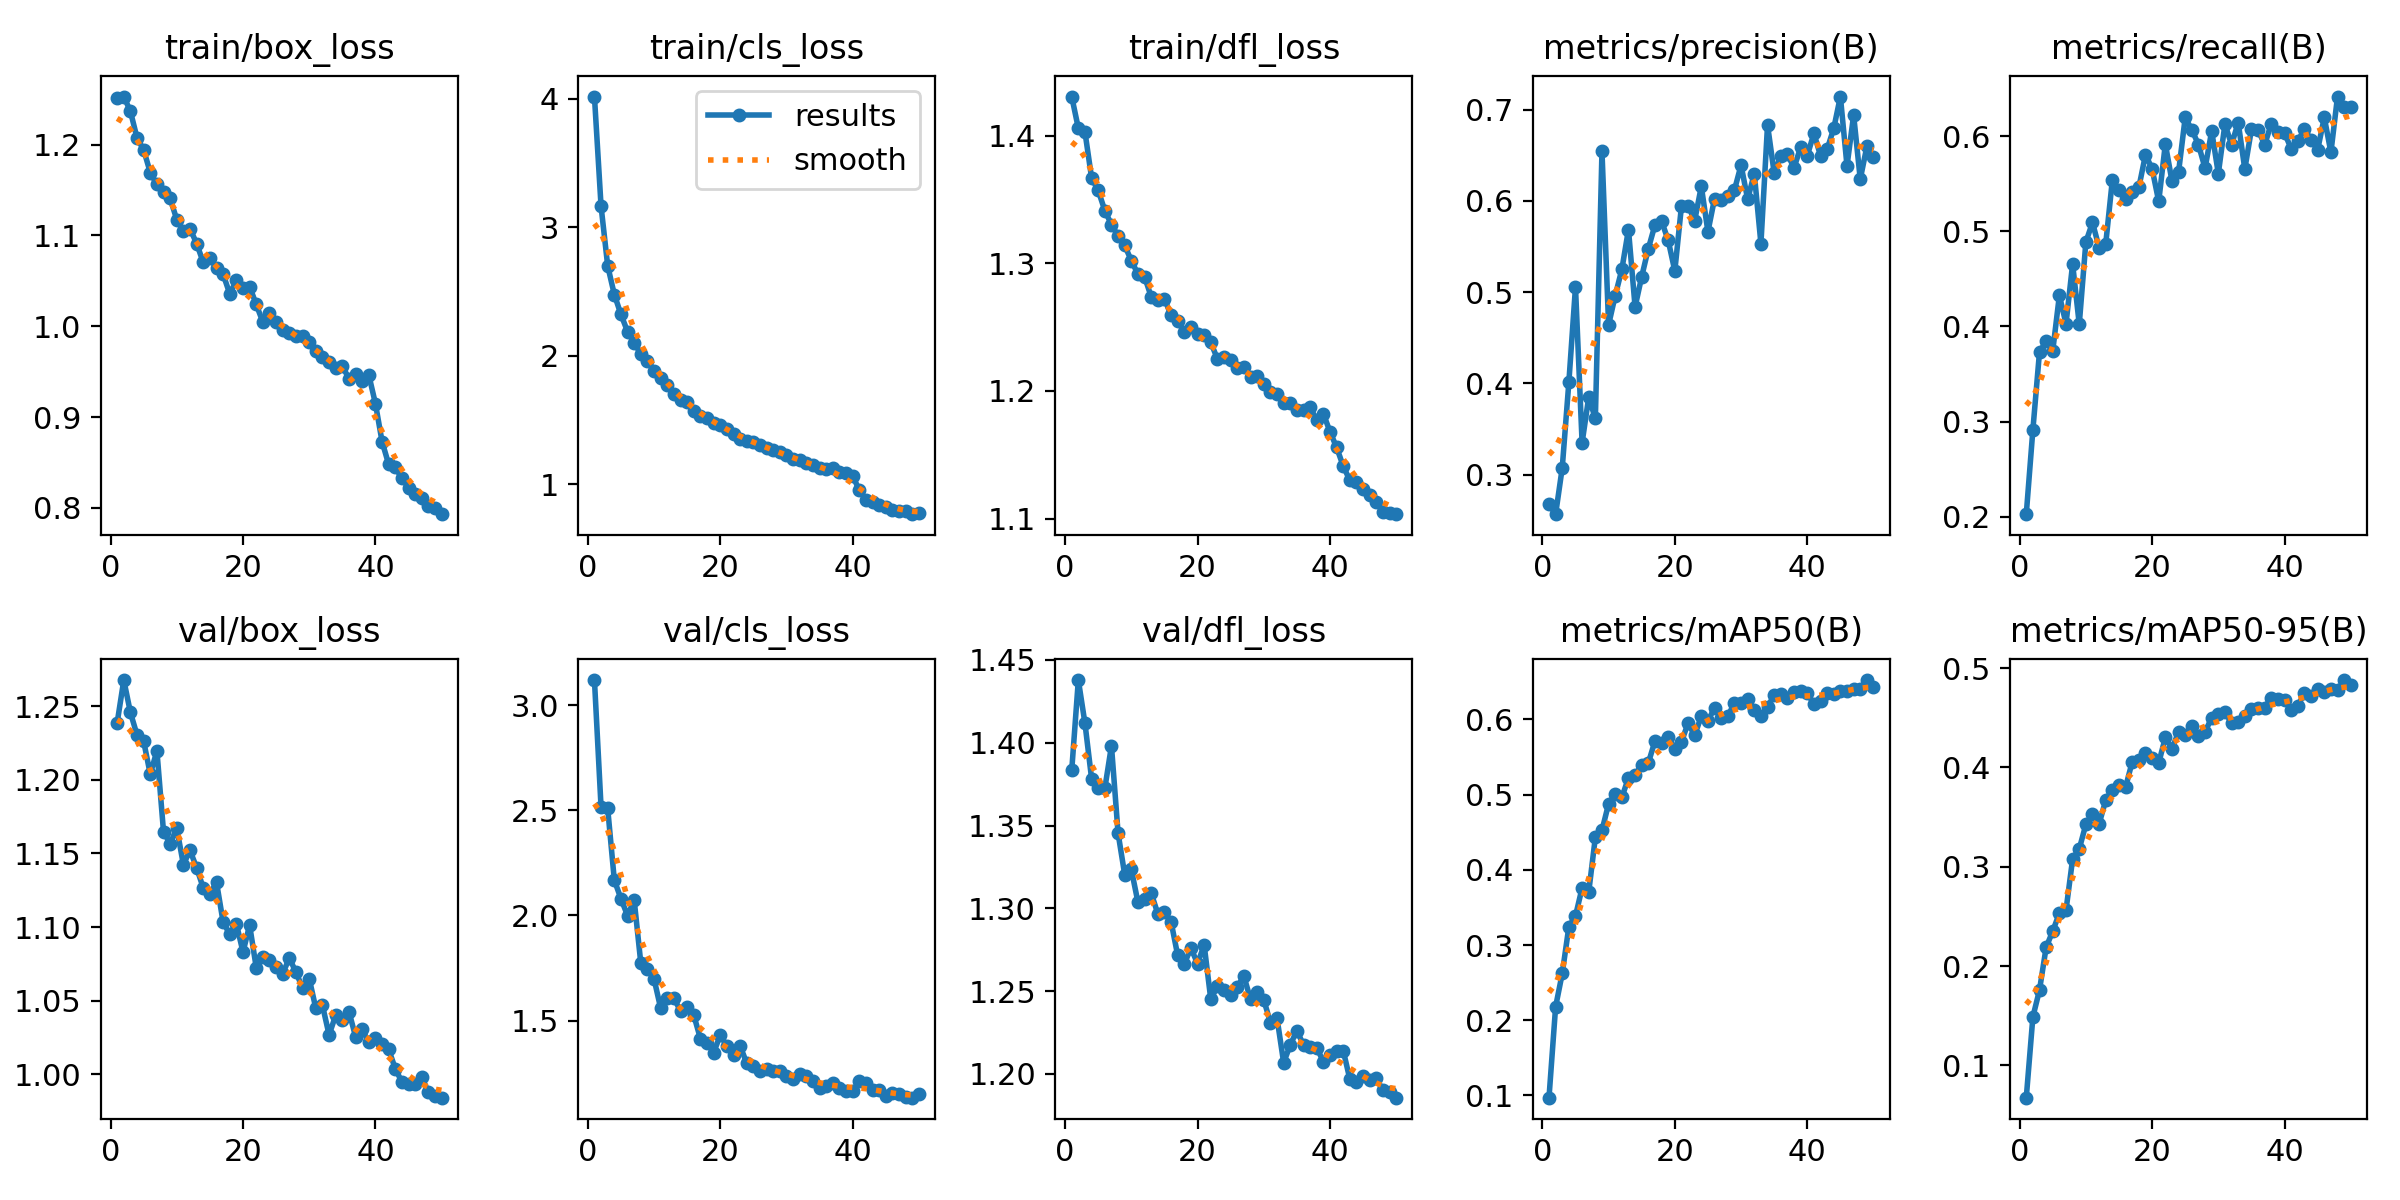

The file beside this chart, header and first rows:
epoch, time, train/box_loss, train/cls_loss, train/dfl_loss, metrics/precision(B), metrics/recall(B), metrics/mAP50(B), metrics/mAP50-95(B), val/box_loss, val/cls_loss, val/dfl_loss, lr/pg0, lr/pg1, lr/pg2
1, 102.2, 1.251, 4.019, 1.431, 0.2675, 0.2026, 0.09694, 0.06758, 1.239, 3.119, 1.383, 0.0001006, 0.0001006, 0.0001006
2, 195, 1.253, 3.165, 1.406, 0.2566, 0.2915, 0.2179, 0.149, 1.268, 2.514, 1.438, 0.0001976, 0.0001976, 0.0001976
3, 289.1, 1.237, 2.701, 1.403, 0.3074, 0.3733, 0.2622, 0.1759, 1.246, 2.509, 1.412, 0.0002907, 0.0002907, 0.0002907
4, 381.1, 1.207, 2.478, 1.367, 0.4014, 0.3843, 0.3243, 0.219, 1.231, 2.168, 1.378, 0.000285, 0.000285, 0.000285
5, 474.5, 1.194, 2.323, 1.357, 0.5057, 0.3745, 0.3385, 0.2353, 1.226, 2.08, 1.373, 0.000279, 0.000279, 0.000279
6, 566.2, 1.169, 2.189, 1.341, 0.335, 0.4328, 0.3762, 0.2533, 1.204, 2, 1.372, 0.000273, 0.000273, 0.000273
7, 659.8, 1.156, 2.102, 1.33, 0.3849, 0.4027, 0.3704, 0.2563, 1.22, 2.074, 1.398, 0.000267, 0.000267, 0.000267
8, 751.3, 1.147, 2.014, 1.321, 0.3616, 0.4657, 0.4433, 0.3078, 1.165, 1.774, 1.345, 0.000261, 0.000261, 0.000261
9, 844.7, 1.141, 1.962, 1.314, 0.6544, 0.4023, 0.4525, 0.318, 1.157, 1.747, 1.32, 0.000255, 0.000255, 0.000255
10, 936.7, 1.117, 1.883, 1.302, 0.4642, 0.4888, 0.4879, 0.3428, 1.167, 1.699, 1.323, 0.000249, 0.000249, 0.000249
11, 1030, 1.105, 1.831, 1.291, 0.4963, 0.5094, 0.5012, 0.3532, 1.142, 1.559, 1.304, 0.000243, 0.000243, 0.000243
12, 1121, 1.107, 1.77, 1.29, 0.525, 0.4828, 0.4962, 0.3432, 1.152, 1.609, 1.306, 0.000237, 0.000237, 0.000237
13, 1216, 1.091, 1.707, 1.274, 0.5687, 0.4871, 0.5224, 0.3671, 1.14, 1.606, 1.309, 0.000231, 0.000231, 0.000231
14, 1308, 1.07, 1.657, 1.271, 0.4839, 0.5541, 0.5263, 0.3776, 1.127, 1.547, 1.297, 0.000225, 0.000225, 0.000225
15, 1399, 1.075, 1.641, 1.272, 0.5171, 0.5431, 0.5389, 0.3828, 1.122, 1.566, 1.297, 0.000219, 0.000219, 0.000219
16, 1495, 1.064, 1.568, 1.259, 0.5478, 0.5346, 0.5422, 0.3804, 1.13, 1.526, 1.292, 0.000213, 0.000213, 0.000213
17, 1589, 1.057, 1.531, 1.255, 0.5737, 0.5418, 0.5712, 0.4057, 1.103, 1.415, 1.272, 0.000207, 0.000207, 0.000207
18, 1681, 1.036, 1.516, 1.246, 0.5781, 0.5462, 0.5687, 0.4073, 1.095, 1.395, 1.266, 0.000201, 0.000201, 0.000201
19, 1774, 1.05, 1.477, 1.25, 0.5567, 0.5806, 0.5771, 0.4149, 1.102, 1.348, 1.276, 0.000195, 0.000195, 0.000195
20, 1867, 1.042, 1.46, 1.245, 0.5234, 0.566, 0.5606, 0.4099, 1.083, 1.432, 1.267, 0.000189, 0.000189, 0.000189
21, 1960, 1.044, 1.428, 1.244, 0.5941, 0.5315, 0.57, 0.4046, 1.101, 1.38, 1.278, 0.000183, 0.000183, 0.000183
22, 2055, 1.024, 1.392, 1.238, 0.5946, 0.5918, 0.5951, 0.4302, 1.072, 1.337, 1.245, 0.000177, 0.000177, 0.000177
23, 2148, 1.005, 1.352, 1.225, 0.5785, 0.553, 0.579, 0.419, 1.08, 1.381, 1.253, 0.000171, 0.000171, 0.000171
24, 2242, 1.015, 1.341, 1.226, 0.616, 0.5626, 0.6044, 0.4356, 1.078, 1.297, 1.251, 0.000165, 0.000165, 0.000165
25, 2335, 1.004, 1.333, 1.224, 0.5663, 0.6198, 0.5978, 0.4327, 1.073, 1.284, 1.248, 0.000159, 0.000159, 0.000159
26, 2427, 0.9957, 1.303, 1.218, 0.6027, 0.6068, 0.6158, 0.4422, 1.068, 1.259, 1.253, 0.000153, 0.000153, 0.000153
27, 2520, 0.9927, 1.285, 1.218, 0.6008, 0.5913, 0.6014, 0.4321, 1.079, 1.27, 1.259, 0.000147, 0.000147, 0.000147
28, 2611, 0.9898, 1.27, 1.211, 0.6059, 0.5665, 0.6043, 0.4361, 1.069, 1.263, 1.245, 0.000141, 0.000141, 0.000141
29, 2704, 0.9893, 1.256, 1.212, 0.6119, 0.6055, 0.622, 0.45, 1.059, 1.263, 1.249, 0.000135, 0.000135, 0.000135
30, 2798, 0.9823, 1.227, 1.205, 0.6393, 0.5607, 0.622, 0.4534, 1.065, 1.239, 1.245, 0.000129, 0.000129, 0.000129
31, 2889, 0.9729, 1.198, 1.199, 0.6019, 0.6129, 0.6268, 0.4561, 1.045, 1.225, 1.231, 0.000123, 0.000123, 0.000123
32, 2983, 0.9665, 1.188, 1.197, 0.63, 0.5912, 0.6121, 0.4447, 1.047, 1.249, 1.234, 0.000117, 0.000117, 0.000117
33, 3076, 0.9608, 1.167, 1.191, 0.5533, 0.6145, 0.6043, 0.4456, 1.027, 1.237, 1.207, 0.000111, 0.000111, 0.000111
34, 3168, 0.9536, 1.151, 1.191, 0.6833, 0.5655, 0.6163, 0.4522, 1.04, 1.212, 1.217, 0.000105, 0.000105, 0.000105
35, 3262, 0.9561, 1.124, 1.185, 0.6308, 0.6073, 0.6326, 0.4593, 1.037, 1.18, 1.226, 9.90204e-05, 9.90204e-05, 9.90204e-05
36, 3429, 0.9423, 1.118, 1.185, 0.6491, 0.6068, 0.6343, 0.4595, 1.043, 1.188, 1.217, 9.3021e-05, 9.3021e-05, 9.3021e-05
37, 3522, 0.9475, 1.129, 1.187, 0.6512, 0.591, 0.6281, 0.46, 1.025, 1.202, 1.216, 8.70216e-05, 8.70216e-05, 8.70216e-05
38, 3615, 0.9392, 1.1, 1.177, 0.6364, 0.6134, 0.6369, 0.4704, 1.03, 1.178, 1.216, 8.10222e-05, 8.10222e-05, 8.10222e-05
39, 3707, 0.9463, 1.09, 1.182, 0.6588, 0.6049, 0.6373, 0.4688, 1.022, 1.164, 1.207, 7.50228e-05, 7.50228e-05, 7.50228e-05
40, 3800, 0.9147, 1.067, 1.168, 0.6496, 0.6035, 0.6348, 0.468, 1.024, 1.167, 1.212, 6.90234e-05, 6.90234e-05, 6.90234e-05
41, 3893, 0.873, 0.9531, 1.156, 0.6741, 0.5869, 0.6208, 0.4583, 1.021, 1.212, 1.214, 6.3024e-05, 6.3024e-05, 6.3024e-05
42, 3982, 0.8479, 0.8818, 1.141, 0.6498, 0.595, 0.6247, 0.4622, 1.017, 1.205, 1.214, 5.70246e-05, 5.70246e-05, 5.70246e-05
43, 4073, 0.8445, 0.8609, 1.13, 0.6567, 0.6076, 0.6346, 0.4747, 1.004, 1.17, 1.197, 5.10252e-05, 5.10252e-05, 5.10252e-05
44, 4162, 0.8325, 0.8391, 1.129, 0.6796, 0.5963, 0.6335, 0.4719, 0.9946, 1.17, 1.195, 4.50258e-05, 4.50258e-05, 4.50258e-05
45, 4252, 0.8222, 0.8277, 1.123, 0.7145, 0.5858, 0.6378, 0.4788, 0.9935, 1.142, 1.199, 3.90264e-05, 3.90264e-05, 3.90264e-05
46, 4342, 0.8151, 0.7997, 1.118, 0.6384, 0.6198, 0.6382, 0.4764, 0.9934, 1.155, 1.196, 3.3027e-05, 3.3027e-05, 3.3027e-05
47, 4432, 0.8113, 0.7901, 1.113, 0.6941, 0.5831, 0.6407, 0.479, 0.998, 1.15, 1.197, 2.70276e-05, 2.70276e-05, 2.70276e-05
48, 4524, 0.8026, 0.7898, 1.105, 0.6238, 0.6418, 0.6406, 0.4778, 0.9876, 1.138, 1.19, 2.10282e-05, 2.10282e-05, 2.10282e-05
49, 4614, 0.8004, 0.7685, 1.105, 0.6598, 0.6305, 0.6525, 0.488, 0.9855, 1.134, 1.189, 1.50288e-05, 1.50288e-05, 1.50288e-05
50, 4705, 0.7931, 0.7773, 1.103, 0.6481, 0.6306, 0.6427, 0.4829, 0.984, 1.15, 1.186, 9.0294e-06, 9.0294e-06, 9.0294e-06
